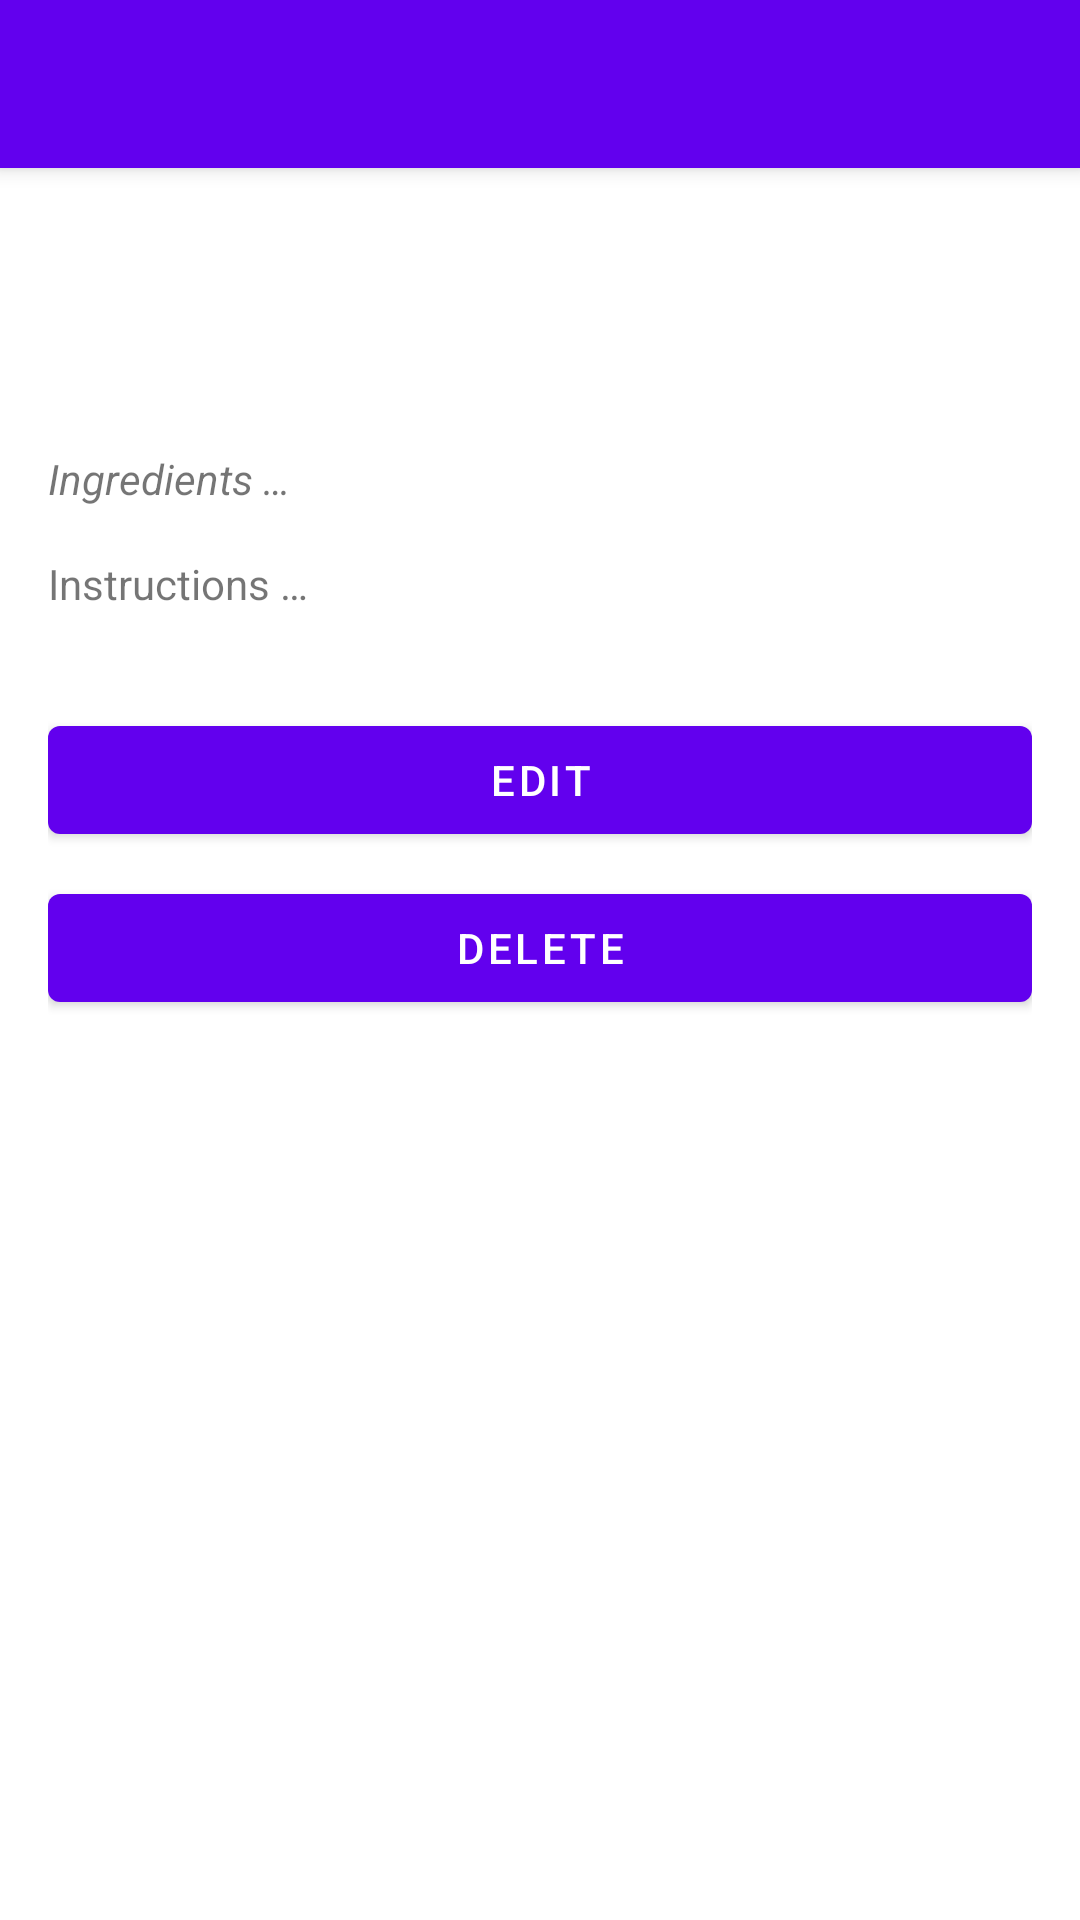

Here is an Android app screen rendered from its layout file. Give the layout XML and the strings, colors and styles it references.
<!-- AndroidManifest.xml: application theme Theme.CulinaryCompanion -->
<!-- res/layout/activity_view_recipe.xml -->
<?xml version="1.0" encoding="utf-8"?>
<androidx.coordinatorlayout.widget.CoordinatorLayout
    xmlns:android="http://schemas.android.com/apk/res/android"
    xmlns:app="http://schemas.android.com/apk/res-auto"
    android:layout_width="match_parent"
    android:layout_height="match_parent">

    
    
    <com.google.android.material.appbar.AppBarLayout
        android:layout_width="match_parent"
        android:layout_height="wrap_content"
        android:theme="@style/ThemeOverlay.MaterialComponents.Dark.ActionBar">

        <com.google.android.material.appbar.MaterialToolbar
            android:id="@+id/viewToolbar"
            android:layout_width="match_parent"
            android:layout_height="?attr/actionBarSize"
            android:background="?attr/colorPrimary"
            app:titleTextColor="@android:color/white"/>
    </com.google.android.material.appbar.AppBarLayout>

    
    <ScrollView
        android:layout_width="match_parent"
        android:layout_height="match_parent"
        android:fillViewport="true"
        app:layout_behavior="@string/appbar_scrolling_view_behavior">

        <LinearLayout
            android:layout_width="match_parent"
            android:layout_height="wrap_content"
            android:orientation="vertical"
            android:padding="16dp">

            <TextView
                android:id="@+id/tvTitle"
                style="@style/TextAppearance.MaterialComponents.Headline6"
                android:layout_width="match_parent"
                android:layout_height="wrap_content"
                android:text=""/>

            <TextView
                android:id="@+id/tvCategory"
                style="@style/TextAppearance.MaterialComponents.Subtitle2"
                android:layout_width="match_parent"
                android:layout_height="wrap_content"
                android:layout_marginTop="16dp"
                android:layout_marginBottom="16dp"
                android:text=""/>

            <TextView
                android:id="@+id/tvIngredients"
                android:layout_width="match_parent"
                android:layout_height="wrap_content"
                android:textStyle="italic"
                android:text="Ingredients …"/>

            <TextView
                android:id="@+id/tvInstructions"
                android:layout_width="match_parent"
                android:layout_height="wrap_content"
                android:layout_marginTop="16dp"
                android:text="Instructions …"/>

            <com.google.android.material.button.MaterialButton
                android:id="@+id/btnEdit"
                android:layout_width="match_parent"
                android:layout_height="wrap_content"
                android:layout_marginTop="32dp"
                android:text="@string/edit"/>

            <com.google.android.material.button.MaterialButton
                android:id="@+id/btnDelete"
                android:layout_width="match_parent"
                android:layout_height="wrap_content"
                android:layout_marginTop="8dp"
                android:text="@string/delete"/>
        </LinearLayout>
    </ScrollView>
</androidx.coordinatorlayout.widget.CoordinatorLayout>
<!-- resources referenced by this layout -->
<resources>
  <string name="delete">Delete</string>
  <string name="edit">Edit</string>
  <style name="Theme.CulinaryCompanion" parent="Theme.MaterialComponents.DayNight.NoActionBar">
          
          <item name="colorPrimary">@color/purple_500</item>
          <item name="colorPrimaryVariant">@color/purple_700</item>
          <item name="colorOnPrimary">@color/white</item>
  
          
          <item name="colorSecondary">@color/teal_200</item>
          <item name="colorSecondaryVariant">@color/teal_700</item>
          <item name="colorOnSecondary">@color/white</item>
      </style>
  <!-- not gathered from this repository: default colours our renderer supplied (Android Studio template values) -->
  <color name="purple_500">#FF6200EE</color>
  <color name="purple_700">#FF3700B3</color>
  <color name="teal_200">#FF03DAC5</color>
  <color name="teal_700">#FF018786</color>
  <color name="white">#FFFFFFFF</color>
</resources>
